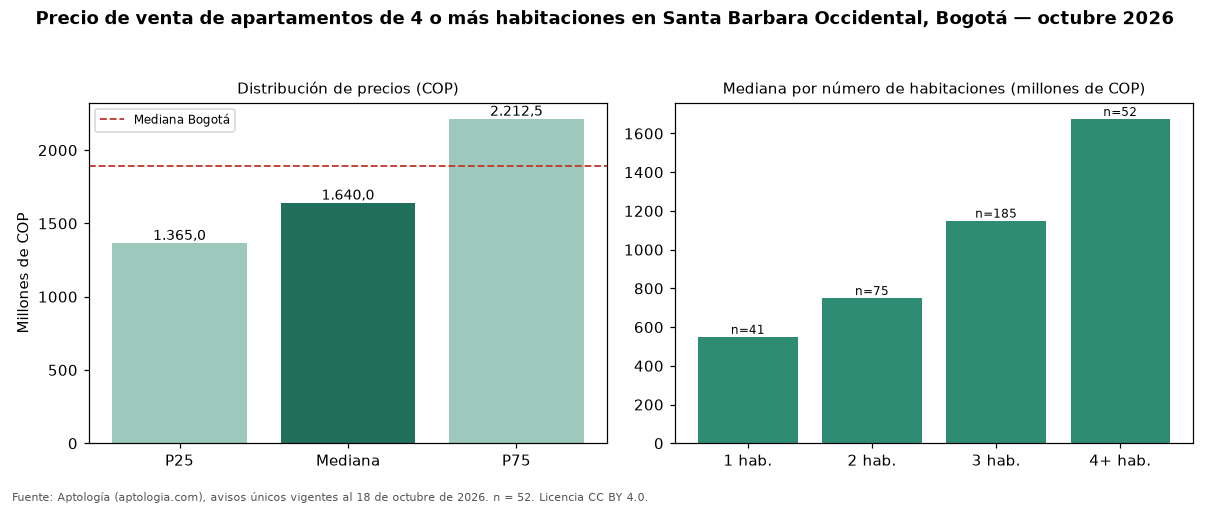

Data behind this chart, as committed beside it:
seccion, metrica, valor_cop, n
precio, p25, 1365000000, 52
precio, mediana, 1640000002, 52
precio, p75, 2212500000, 52
cop_por_m2, p25, 5812198, 52
cop_por_m2, mediana, 6870000, 52
cop_por_m2, p75, 7352941, 52
area, area_mediana_m2, 247.5, 52
habitaciones, 1, 550000000, 41
habitaciones, 2, 750000000, 75
habitaciones, 3, 1150000000, 185
habitaciones, 4+, 1675000000, 52
administracion, mediana, 1635000, 46
estrato, moda, 5, 
parqueadero, porcentaje_con_parqueadero, 98.1, 52
ciudad, mediana_ciudad, 1890000000, 4388
ciudad, mediana_cop_por_m2_ciudad, 7311919, 4388
